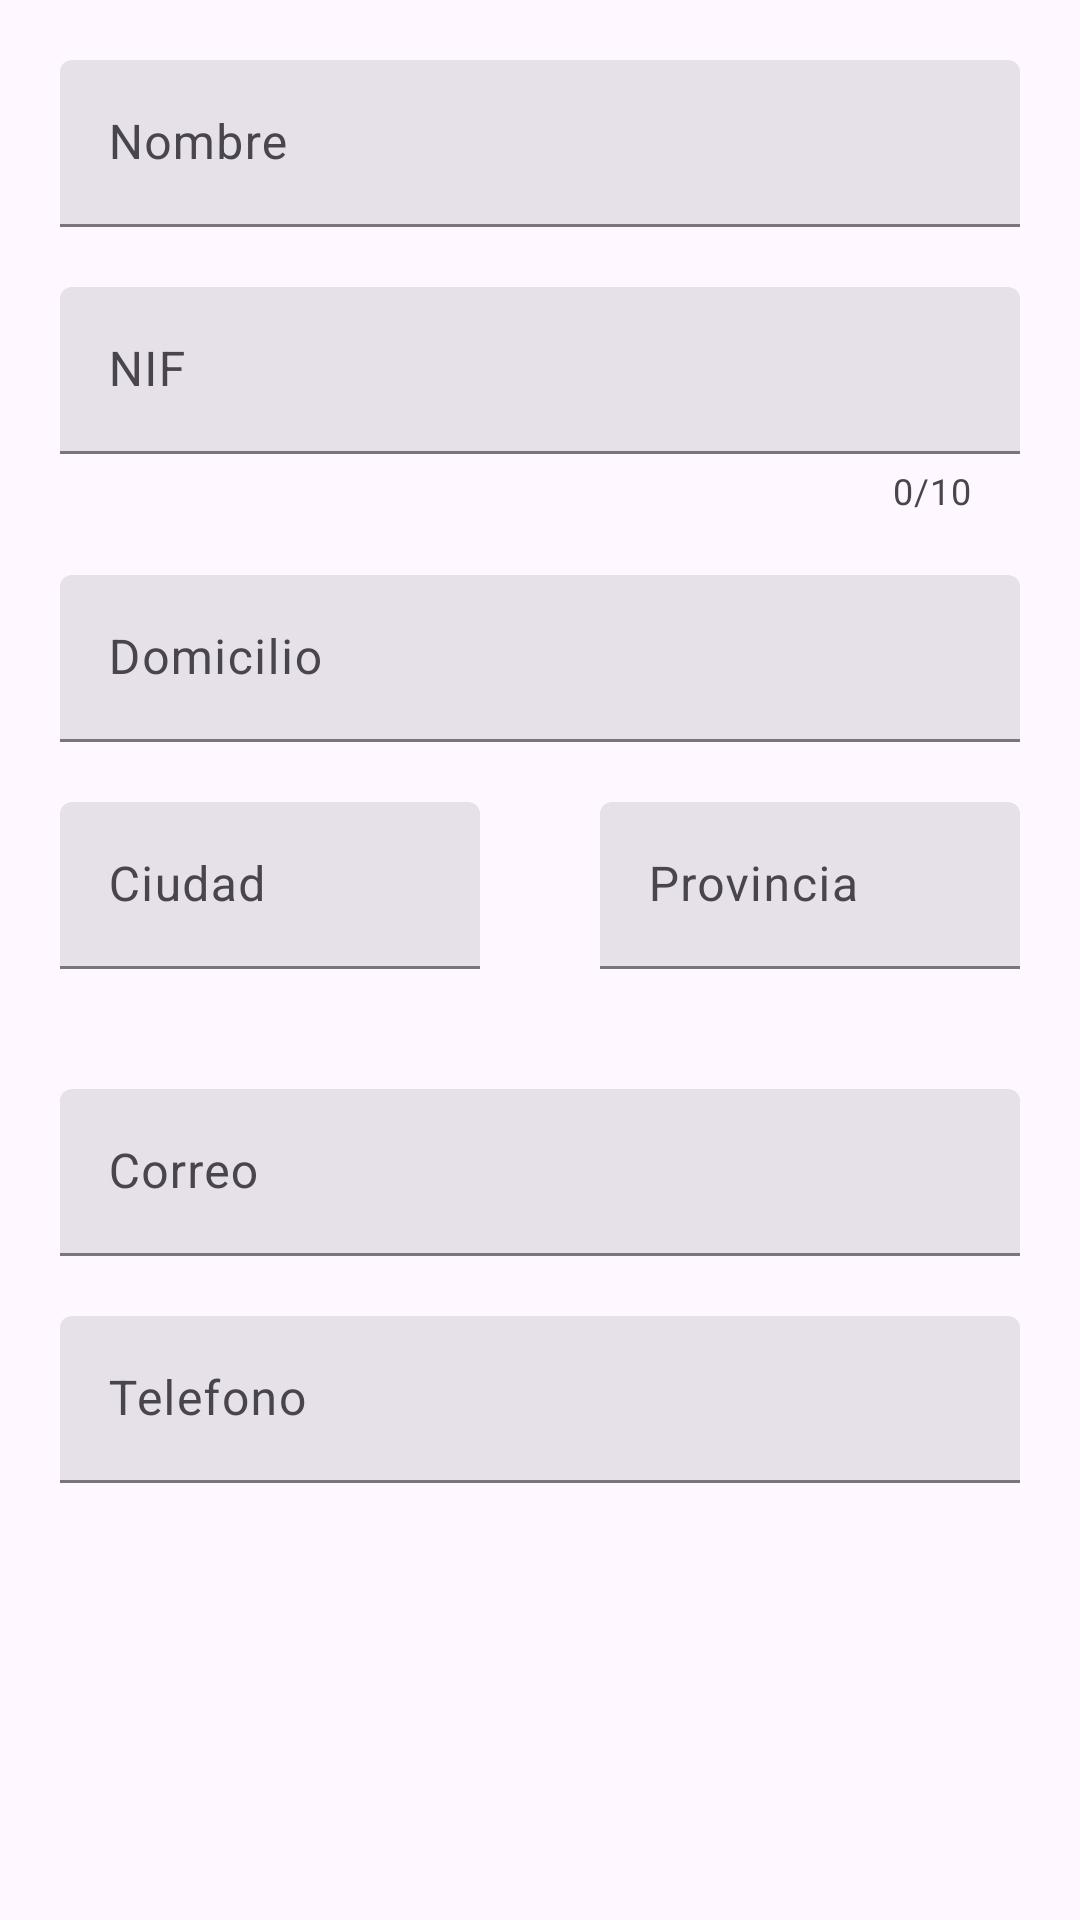

Layout XML and referenced resources for this Android screen:
<!-- AndroidManifest.xml: application theme Theme.Proyecto -->
<!-- res/layout/fragment_empresa.xml -->
<?xml version="1.0" encoding="utf-8"?>
<androidx.constraintlayout.widget.ConstraintLayout xmlns:android="http://schemas.android.com/apk/res/android"
    xmlns:tools="http://schemas.android.com/tools"
    android:layout_width="match_parent"
    android:layout_height="match_parent"
    xmlns:app="http://schemas.android.com/apk/res-auto"
    tools:context=".ui.home.fragments.EmpresaFragment">

    <com.google.android.material.textfield.TextInputLayout
        android:id="@+id/tiNombre"
        android:layout_width="match_parent"
        android:layout_height="wrap_content"
        android:layout_margin="20dp"
        app:endIconMode="clear_text"
        style="?attr/textInputFilledStyle"

        android:hint="Nombre"

        app:layout_constraintStart_toStartOf="parent"
        app:layout_constraintEnd_toEndOf="parent"
        app:layout_constraintTop_toTopOf="parent">

        <com.google.android.material.textfield.TextInputEditText
            android:id="@+id/tNombre"
            android:layout_width="match_parent"
            android:layout_height="match_parent" />

    </com.google.android.material.textfield.TextInputLayout>

    <com.google.android.material.textfield.TextInputLayout
        android:id="@+id/tiNif"
        android:layout_width="match_parent"
        android:layout_height="wrap_content"
        android:layout_margin="20dp"
        app:endIconMode="clear_text"
        style="?attr/textInputFilledStyle"

        android:hint="NIF"

        app:counterEnabled="true"
        app:counterMaxLength="10"

        app:layout_constraintStart_toStartOf="parent"
        app:layout_constraintEnd_toEndOf="parent"
        app:layout_constraintTop_toBottomOf="@id/tiNombre">

        <com.google.android.material.textfield.TextInputEditText
            android:id="@+id/tNif"
            android:layout_width="match_parent"
            android:layout_height="match_parent" />

    </com.google.android.material.textfield.TextInputLayout>

    <com.google.android.material.textfield.TextInputLayout
        android:id="@+id/tiDomicilio"
        android:layout_width="match_parent"
        android:layout_height="wrap_content"
        android:layout_margin="20dp"
        app:endIconMode="clear_text"
        style="?attr/textInputFilledStyle"

        android:hint="Domicilio"

        app:layout_constraintStart_toStartOf="parent"
        app:layout_constraintEnd_toEndOf="parent"
        app:layout_constraintTop_toBottomOf="@id/tiNif">

        <com.google.android.material.textfield.TextInputEditText
            android:id="@+id/tDomicilio"
            android:layout_width="match_parent"
            android:layout_height="match_parent" />

    </com.google.android.material.textfield.TextInputLayout>

    <LinearLayout
        android:id="@+id/algo"
        android:layout_width="match_parent"
        android:layout_height="wrap_content"
        android:orientation="horizontal"
        app:layout_constraintTop_toBottomOf="@id/tiDomicilio">

        <com.google.android.material.textfield.TextInputLayout
            android:id="@+id/tiCiudad"
            android:layout_width="match_parent"
            android:layout_height="wrap_content"
            android:layout_margin="20dp"
            app:endIconMode="clear_text"
            style="?attr/textInputFilledStyle"
            android:layout_weight="1"

            android:hint="Ciudad"

            app:layout_constraintStart_toStartOf="parent"
            app:layout_constraintEnd_toEndOf="parent"
            app:layout_constraintTop_toBottomOf="@id/tiNif">

            <com.google.android.material.textfield.TextInputEditText
                android:id="@+id/tCiudad"
                android:layout_width="match_parent"
                android:layout_height="match_parent" />

        </com.google.android.material.textfield.TextInputLayout>

        <com.google.android.material.textfield.TextInputLayout
            android:id="@+id/tiProvincia"
            android:layout_width="match_parent"
            android:layout_height="wrap_content"
            android:layout_margin="20dp"
            app:endIconMode="clear_text"
            style="?attr/textInputFilledStyle"
            android:layout_weight="1"

            android:hint="Provincia"

            app:layout_constraintStart_toStartOf="parent"
            app:layout_constraintEnd_toEndOf="parent"
            app:layout_constraintTop_toBottomOf="@id/tiNif">

            <com.google.android.material.textfield.TextInputEditText
                android:id="@+id/tProvincia"
                android:layout_width="match_parent"
                android:layout_height="match_parent" />

        </com.google.android.material.textfield.TextInputLayout>

    </LinearLayout>

    <com.google.android.material.textfield.TextInputLayout
        android:id="@+id/tiCorreo"
        android:layout_width="match_parent"
        android:layout_height="wrap_content"
        android:layout_margin="20dp"
        app:endIconMode="clear_text"
        style="?attr/textInputFilledStyle"

        android:hint="Correo"

        app:layout_constraintStart_toStartOf="parent"
        app:layout_constraintEnd_toEndOf="parent"
        app:layout_constraintTop_toBottomOf="@id/algo">

        <com.google.android.material.textfield.TextInputEditText
            android:id="@+id/tCorreo"
            android:layout_width="match_parent"
            android:layout_height="match_parent" />

    </com.google.android.material.textfield.TextInputLayout>

    <com.google.android.material.textfield.TextInputLayout
        android:id="@+id/tiTelefono"
        android:layout_width="match_parent"
        android:layout_height="wrap_content"
        android:layout_margin="20dp"
        app:endIconMode="clear_text"
        style="?attr/textInputFilledStyle"
        android:hint="Telefono"
        app:layout_constraintStart_toStartOf="parent"
        app:layout_constraintEnd_toEndOf="parent"
        app:layout_constraintTop_toBottomOf="@id/tiCorreo">

        <com.google.android.material.textfield.TextInputEditText
            android:id="@+id/tTelefono"
            android:layout_width="match_parent"
            android:layout_height="match_parent"
            android:inputType="number"
            android:digits="0123456789" />
    </com.google.android.material.textfield.TextInputLayout>

</androidx.constraintlayout.widget.ConstraintLayout>
<!-- resources referenced by this layout -->
<resources>
  <style name="Theme.Proyecto" parent="Base.Theme.Proyecto" />
  <style name="Base.Theme.Proyecto" parent="Theme.Material3.DayNight.NoActionBar">
          
          <item name="colorPrimary">@color/colorPrimary</item>
          <item name="colorPrimaryVariant">@color/colorPrimaryVariant</item>
          <item name="colorOnPrimary">@color/colorOnPrimary</item>
      </style>
  <color name="colorPrimary">#0D3B95</color>
  <color name="colorPrimaryVariant">#0003B3</color>
  <color name="colorOnPrimary">#FFFFFF</color>
</resources>
